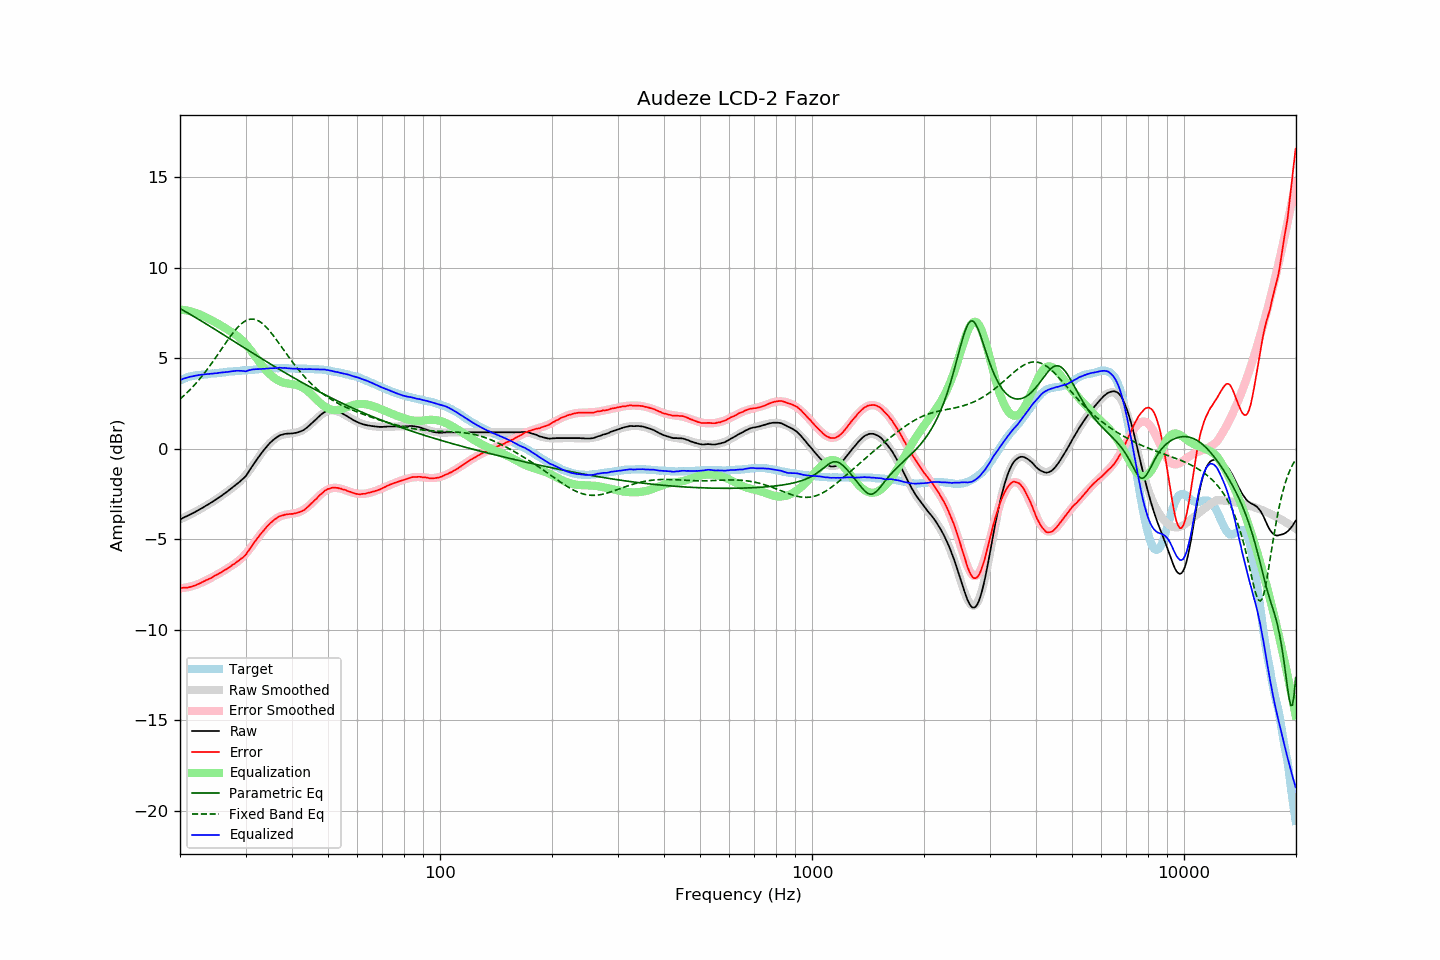

Data behind this chart, as committed beside it:
frequency, raw, error, smoothed, error_smoothed, equalization, parametric_eq, fixed_band_eq, equalized_raw, equalized_smoothed, target
20.00, -3.89, -7.68, -3.89, -7.70, 7.70, 7.76, 2.75, 3.80, 3.81, 3.79
20.20, -3.85, -7.68, -3.85, -7.69, 7.69, 7.71, 2.83, 3.84, 3.84, 3.83
20.40, -3.80, -7.67, -3.81, -7.68, 7.68, 7.66, 2.91, 3.88, 3.87, 3.87
20.61, -3.76, -7.66, -3.77, -7.67, 7.67, 7.60, 2.99, 3.90, 3.90, 3.90
20.81, -3.72, -7.66, -3.72, -7.65, 7.65, 7.55, 3.07, 3.93, 3.93, 3.94
21.02, -3.68, -7.66, -3.68, -7.63, 7.63, 7.50, 3.16, 3.95, 3.95, 3.98
21.23, -3.63, -7.63, -3.64, -7.61, 7.61, 7.45, 3.25, 3.98, 3.98, 4.00
21.44, -3.59, -7.61, -3.59, -7.59, 7.59, 7.40, 3.34, 4.00, 4.00, 4.02
21.66, -3.54, -7.58, -3.55, -7.57, 7.57, 7.35, 3.44, 4.02, 4.02, 4.04
21.87, -3.50, -7.55, -3.50, -7.54, 7.54, 7.29, 3.53, 4.04, 4.04, 4.05
22.09, -3.45, -7.52, -3.45, -7.51, 7.51, 7.24, 3.63, 4.06, 4.06, 4.07
22.31, -3.40, -7.48, -3.40, -7.48, 7.48, 7.19, 3.73, 4.08, 4.08, 4.08
22.54, -3.35, -7.44, -3.35, -7.44, 7.44, 7.14, 3.84, 4.09, 4.09, 4.09
22.76, -3.30, -7.40, -3.30, -7.40, 7.40, 7.08, 3.95, 4.10, 4.10, 4.10
22.99, -3.25, -7.35, -3.25, -7.36, 7.36, 7.03, 4.06, 4.11, 4.11, 4.10
23.22, -3.20, -7.31, -3.20, -7.32, 7.32, 6.97, 4.17, 4.11, 4.12, 4.11
23.45, -3.14, -7.26, -3.15, -7.27, 7.27, 6.92, 4.28, 4.13, 4.12, 4.12
23.69, -3.09, -7.22, -3.10, -7.23, 7.23, 6.87, 4.40, 4.13, 4.13, 4.13
23.92, -3.04, -7.18, -3.04, -7.18, 7.18, 6.81, 4.52, 4.14, 4.14, 4.14
24.16, -2.98, -7.14, -2.99, -7.14, 7.14, 6.76, 4.64, 4.15, 4.15, 4.16
24.40, -2.93, -7.11, -2.93, -7.09, 7.09, 6.70, 4.77, 4.16, 4.16, 4.18
24.65, -2.87, -7.04, -2.87, -7.04, 7.04, 6.65, 4.89, 4.17, 4.17, 4.17
24.89, -2.81, -6.99, -2.81, -6.99, 6.99, 6.59, 5.02, 4.18, 4.18, 4.18
25.14, -2.76, -6.95, -2.76, -6.95, 6.95, 6.54, 5.15, 4.18, 4.19, 4.19
25.39, -2.69, -6.89, -2.70, -6.90, 6.90, 6.48, 5.28, 4.20, 4.20, 4.20
25.65, -2.63, -6.85, -2.63, -6.85, 6.85, 6.42, 5.41, 4.21, 4.21, 4.22
25.91, -2.57, -6.79, -2.57, -6.79, 6.79, 6.37, 5.54, 4.22, 4.22, 4.22
26.16, -2.51, -6.74, -2.51, -6.74, 6.74, 6.31, 5.67, 4.23, 4.23, 4.23
26.43, -2.44, -6.68, -2.45, -6.68, 6.68, 6.26, 5.80, 4.24, 4.24, 4.24
26.69, -2.38, -6.63, -2.38, -6.63, 6.63, 6.20, 5.93, 4.25, 4.25, 4.25
26.96, -2.31, -6.58, -2.32, -6.57, 6.57, 6.15, 6.05, 4.26, 4.26, 4.27
27.23, -2.24, -6.52, -2.25, -6.52, 6.52, 6.09, 6.18, 4.27, 4.27, 4.28
27.50, -2.17, -6.45, -2.19, -6.46, 6.46, 6.03, 6.30, 4.29, 4.28, 4.28
27.77, -2.11, -6.39, -2.12, -6.41, 6.41, 5.98, 6.41, 4.29, 4.28, 4.28
28.05, -2.04, -6.34, -2.05, -6.35, 6.35, 5.92, 6.52, 4.30, 4.29, 4.30
28.33, -1.96, -6.26, -1.98, -6.28, 6.28, 5.87, 6.63, 4.32, 4.30, 4.30
28.62, -1.89, -6.20, -1.90, -6.21, 6.21, 5.81, 6.73, 4.32, 4.31, 4.31
28.90, -1.82, -6.14, -1.82, -6.14, 6.14, 5.75, 6.82, 4.32, 4.32, 4.32
29.19, -1.74, -6.06, -1.73, -6.06, 6.06, 5.70, 6.90, 4.31, 4.32, 4.32
29.48, -1.66, -6.01, -1.64, -5.97, 5.97, 5.64, 6.97, 4.31, 4.33, 4.35
29.78, -1.58, -5.92, -1.54, -5.88, 5.88, 5.59, 7.03, 4.29, 4.34, 4.34
30.08, -1.49, -5.84, -1.43, -5.78, 5.78, 5.53, 7.09, 4.28, 4.34, 4.35
30.38, -1.35, -5.70, -1.32, -5.67, 5.67, 5.47, 7.13, 4.32, 4.35, 4.35
30.68, -1.21, -5.58, -1.21, -5.57, 5.57, 5.42, 7.15, 4.35, 4.36, 4.37
30.99, -1.08, -5.45, -1.08, -5.45, 5.45, 5.36, 7.17, 4.37, 4.37, 4.37
31.30, -0.94, -5.31, -0.96, -5.33, 5.33, 5.31, 7.17, 4.39, 4.37, 4.37
31.61, -0.81, -5.19, -0.83, -5.21, 5.21, 5.25, 7.16, 4.40, 4.38, 4.38
31.93, -0.68, -5.07, -0.70, -5.09, 5.09, 5.20, 7.14, 4.41, 4.39, 4.39
32.24, -0.56, -4.95, -0.57, -4.97, 4.97, 5.14, 7.11, 4.41, 4.40, 4.39
32.57, -0.43, -4.84, -0.44, -4.85, 4.85, 5.09, 7.07, 4.41, 4.40, 4.41
32.89, -0.31, -4.72, -0.32, -4.73, 4.73, 5.03, 7.01, 4.41, 4.41, 4.41
33.22, -0.19, -4.61, -0.19, -4.61, 4.61, 4.98, 6.95, 4.42, 4.42, 4.42
33.55, -0.08, -4.51, -0.08, -4.50, 4.50, 4.92, 6.87, 4.42, 4.42, 4.43
33.89, 0.03, -4.41, 0.03, -4.40, 4.40, 4.87, 6.79, 4.43, 4.43, 4.44
34.23, 0.14, -4.30, 0.14, -4.30, 4.30, 4.81, 6.70, 4.44, 4.44, 4.44
34.57, 0.24, -4.21, 0.24, -4.21, 4.21, 4.76, 6.60, 4.45, 4.44, 4.45
34.92, 0.34, -4.11, 0.33, -4.12, 4.12, 4.70, 6.49, 4.46, 4.45, 4.45
35.27, 0.42, -4.04, 0.41, -4.04, 4.04, 4.65, 6.38, 4.46, 4.45, 4.46
35.62, 0.50, -3.96, 0.49, -3.97, 3.97, 4.60, 6.27, 4.46, 4.46, 4.46
35.97, 0.57, -3.89, 0.56, -3.90, 3.90, 4.54, 6.15, 4.47, 4.46, 4.46
... 635 more rows
